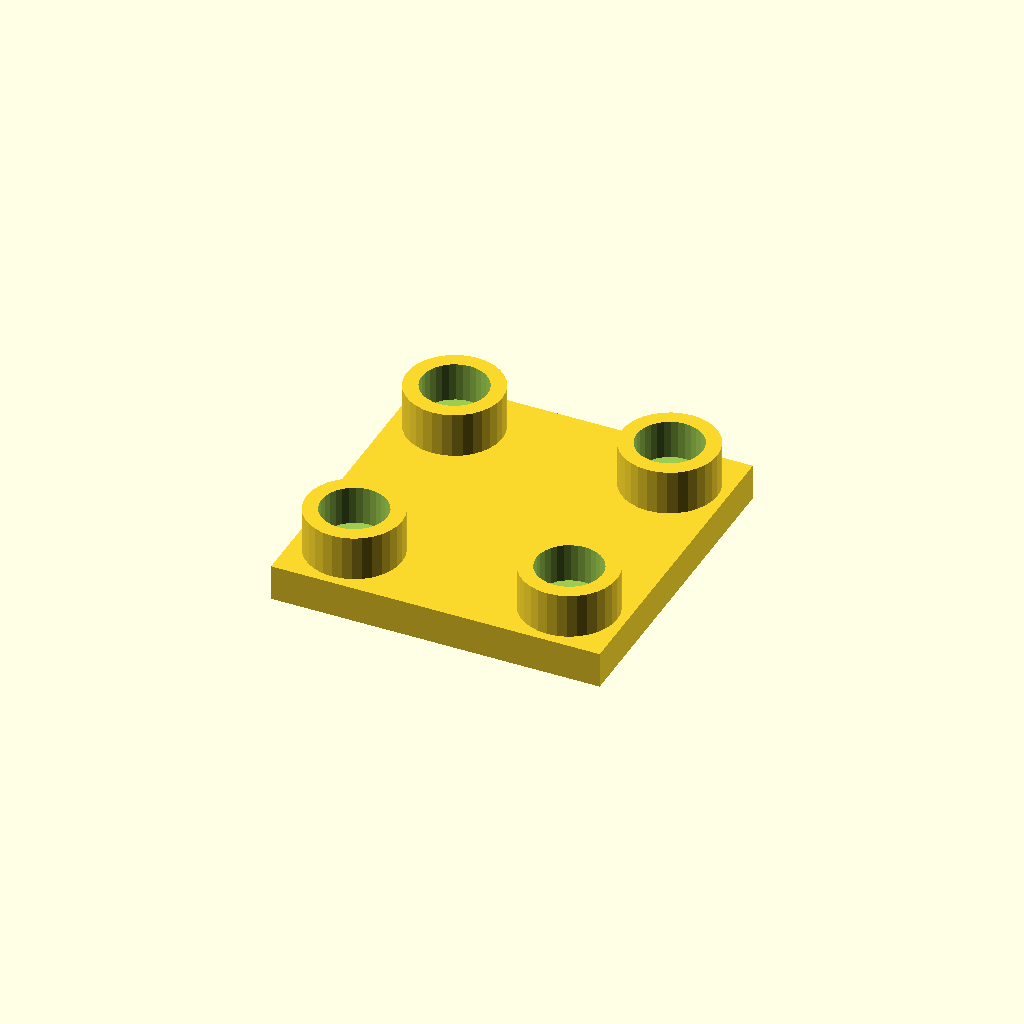
Cell 1: the model at its default parameters.
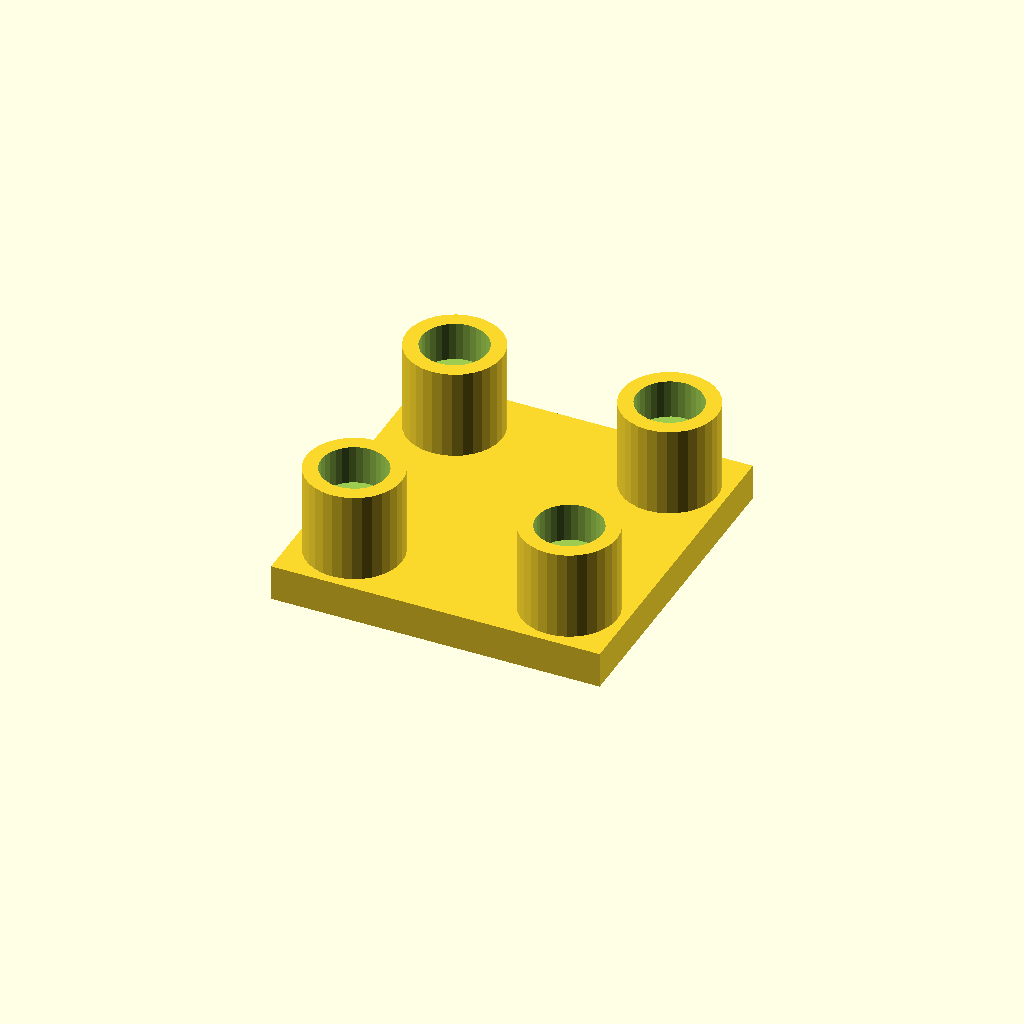
Cell 2: the same model with boss_h = 30.
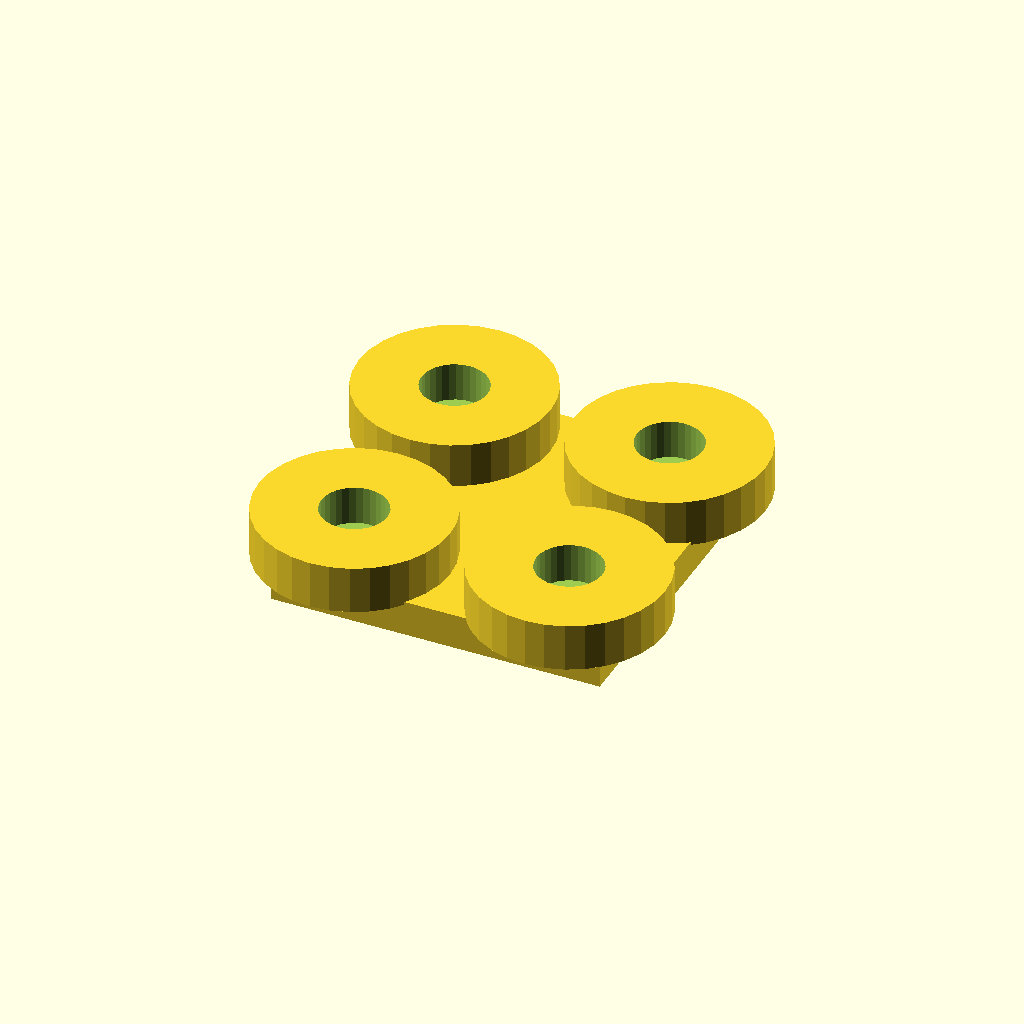
Cell 3 — boss_d set to 64, the other parameters unchanged.
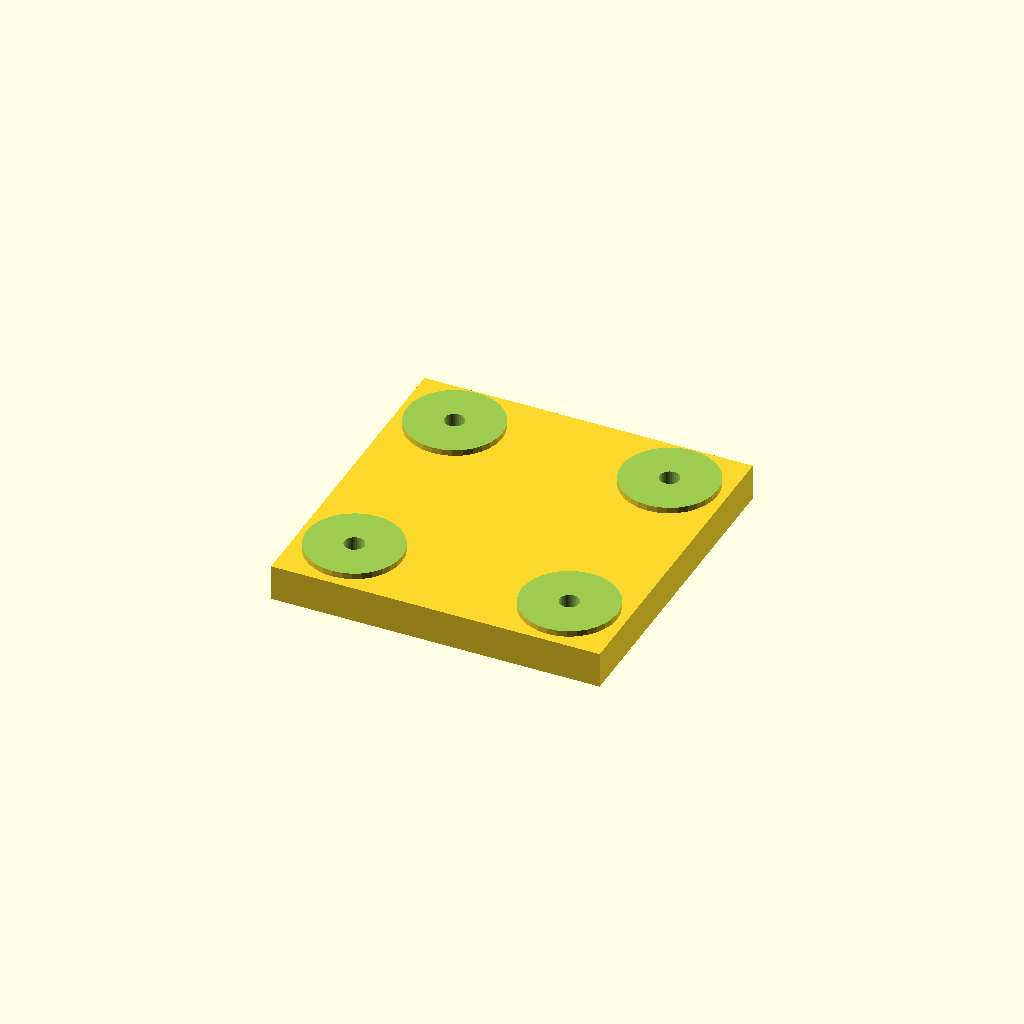
Cell 4: the same model with socket_d = 44.
One fixed orthographic camera (rotation 55°, 0°, 25°; colour scheme Cornfield) for every cell.
The OpenSCAD source (optional_data/data/place1/socketpads/part_0140.scad):
$fn = 32;

// ----------------------------------------------------------------------
// Socket pad plate
// bosses with counterbored sockets for the screws
// ----------------------------------------------------------------------

// --- parameters (mm) ---
base_t = 12;             // base plate thickness
boss_h = 15;             // boss height above the base plate
boss_d = 32;             // boss diameter
socket_d = 22;           // socket diameter
socket_depth = 13;       // socket depth from the boss face
bolt_d = 6.6;            // screw clearance hole through the socket floor
plate = [110, 110, 12];  // overall size (x, y, z)
edge = 19;               // boss centre offset from the plate edge
pads = 4;                // boss count, one per corner

// --- derived feature positions (mm) ---
height = base_t + boss_h;        // = 27   overall height of the part
corner_x = plate[0] / 2 - edge;  // = 36   boss centre X
corner_y = plate[1] / 2 - edge;  // = 36   boss centre Y
feature_centers = [
  [corner_x, corner_y],
  [-corner_x, corner_y],
  [-corner_x, -corner_y],
  [corner_x, -corner_y]
];   // boss centres: sockets, holes and the pads themselves are placed from here

// base plate, bosses on feature_centers, socket + through hole in each
difference() {
  union() {
    cube(plate, center = true);
    for (centre = feature_centers)
      translate([centre[0], centre[1], plate[2] / 2 - 1])
        cylinder(d = boss_d, h = boss_h + 1);
  }
  for (centre = feature_centers) {
    translate([centre[0], centre[1], plate[2] / 2 + boss_h - socket_depth])
      cylinder(d = socket_d, h = socket_depth + 1);
    translate([centre[0], centre[1], -height])
      cylinder(d = bolt_d, h = 2 * height + 2);  // through the socket floor
  }
}
Customizer parameters (derived from the source; name, type, default, range or options):
base_t: number, default 12
boss_h: number, default 15
boss_d: number, default 32
socket_d: number, default 22
socket_depth: number, default 13
bolt_d: number, default 6.6
plate: vector, default [110, 110, 12]
edge: number, default 19
pads: number, default 4
